Run: headless pygame with SDL's dummy video driver; simulated clock (each Clock.tick advances the game by its frame time, no real sleeping); random seed 0; keys injected as events and as key.get_pressed() state; no mouse input.
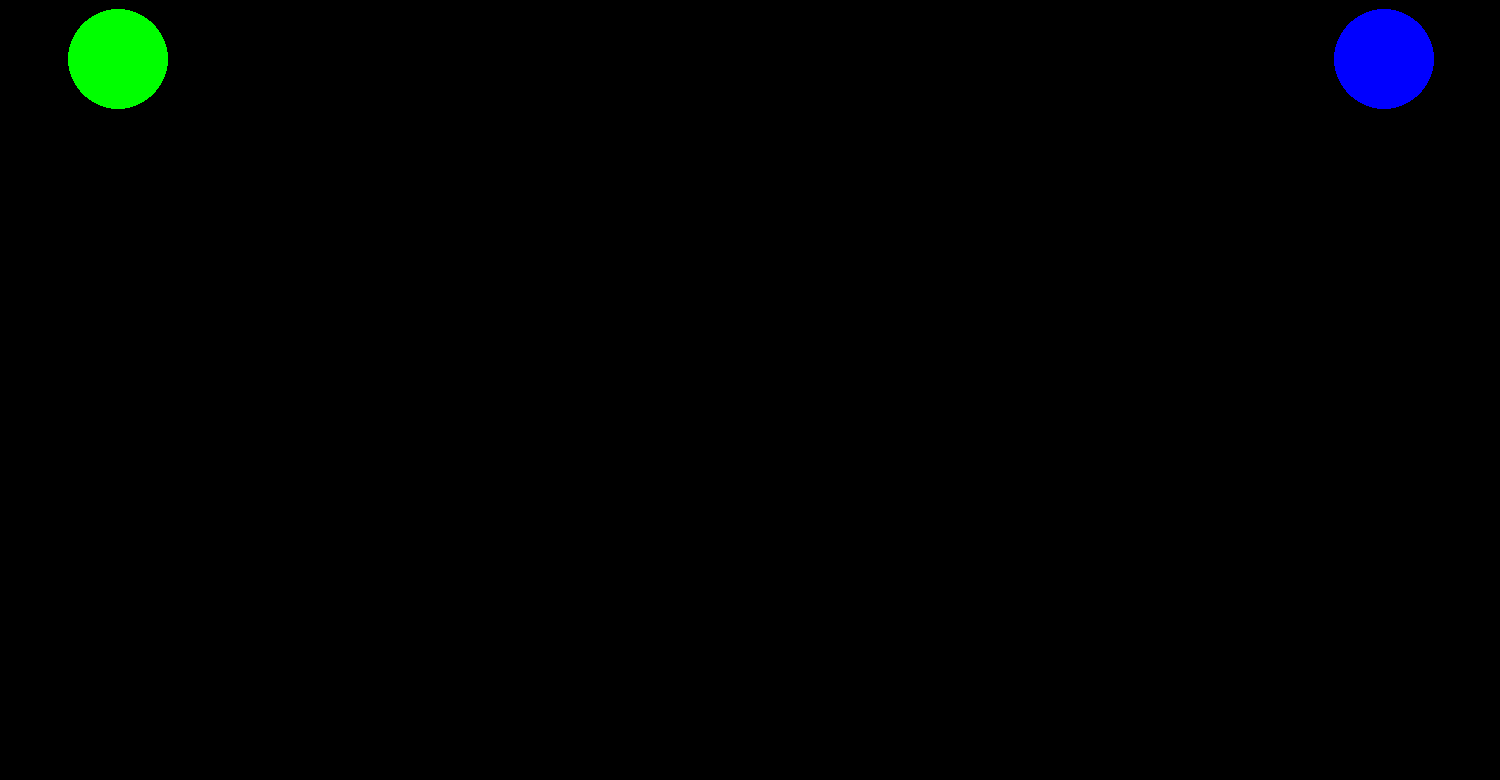
Frame 1 of 4 · flips 1–60 · no input
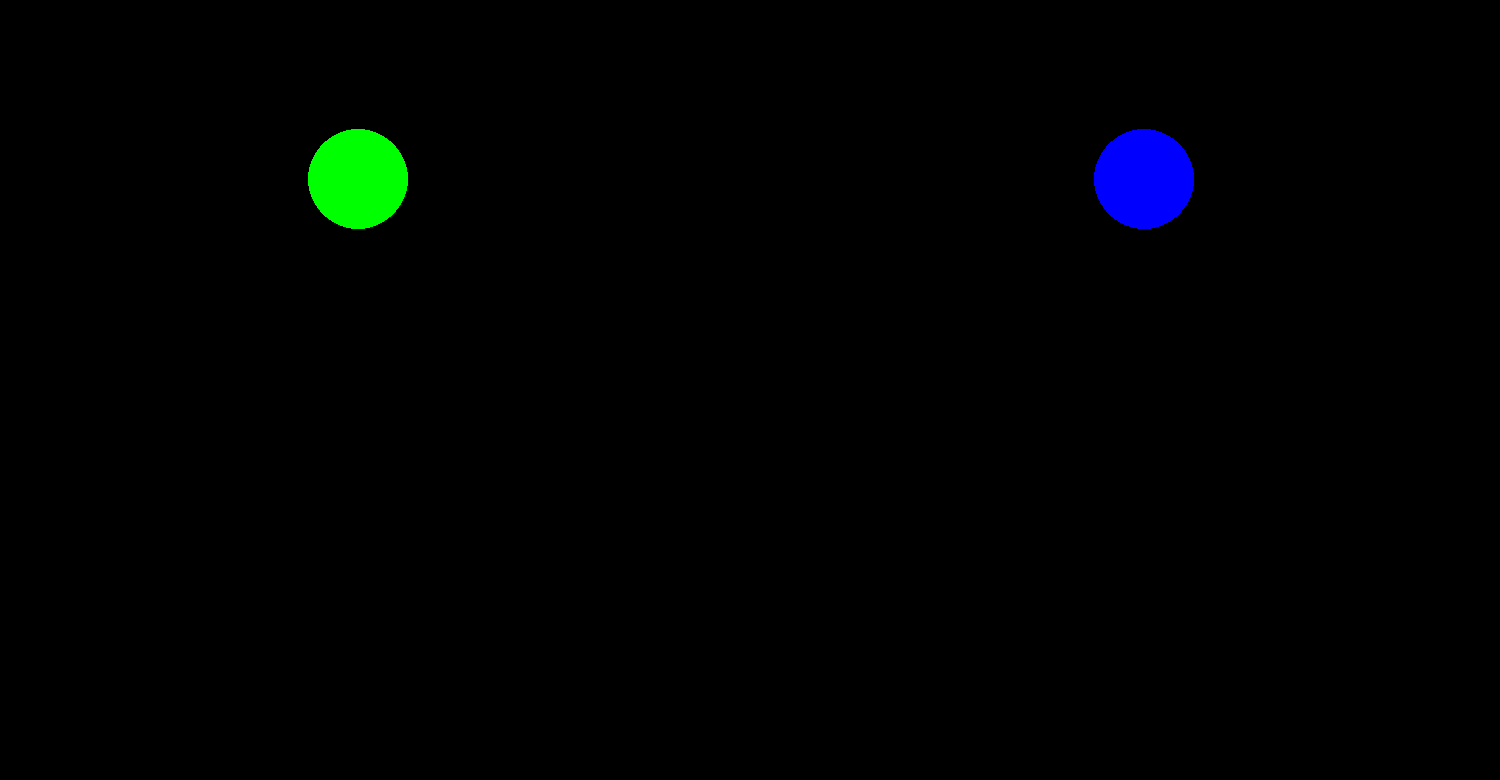
Frame 2 of 4 · flips 61–180 · tapped SPACE, RETURN · held RIGHT (→), D
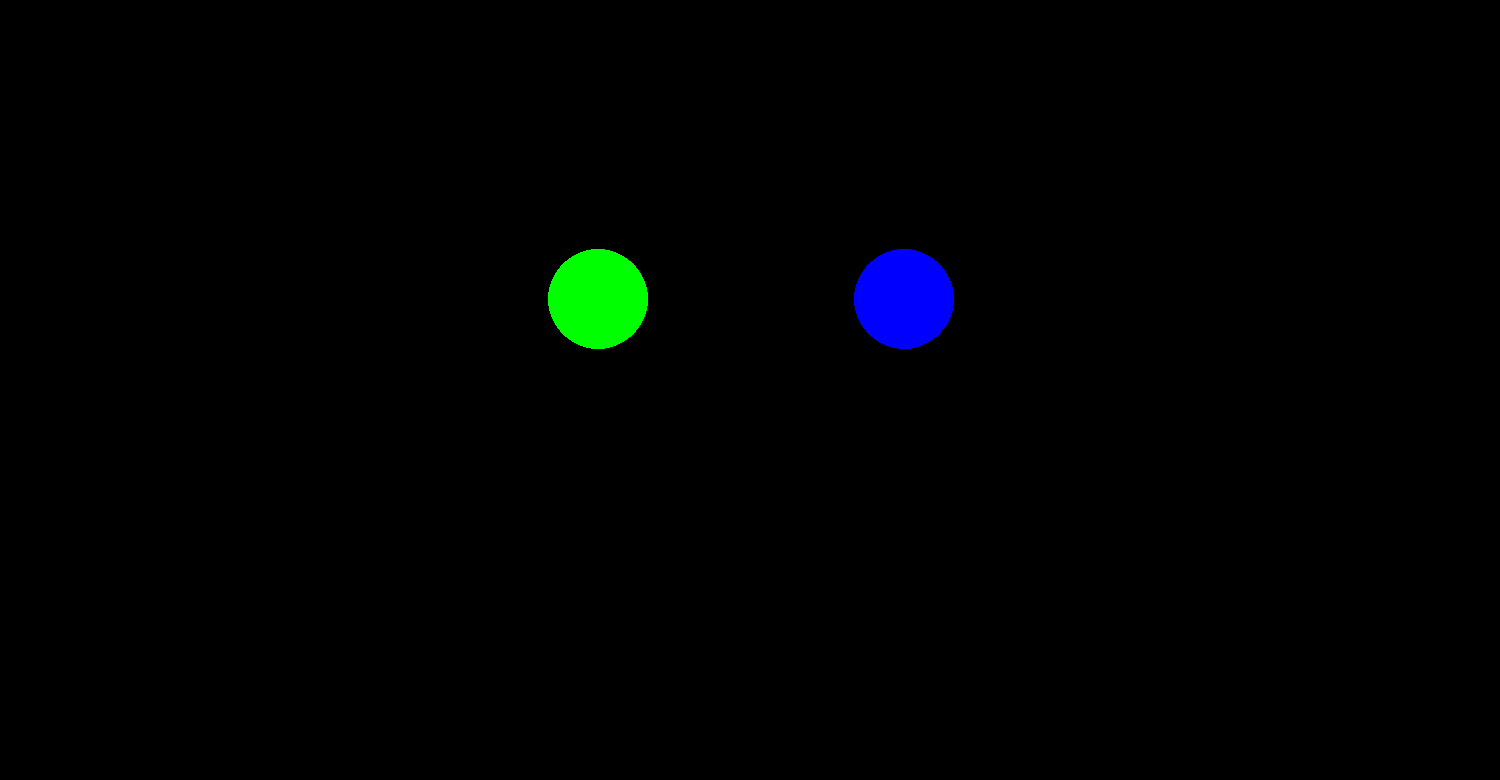
Frame 3 of 4 · flips 181–300 · held DOWN (↓), S
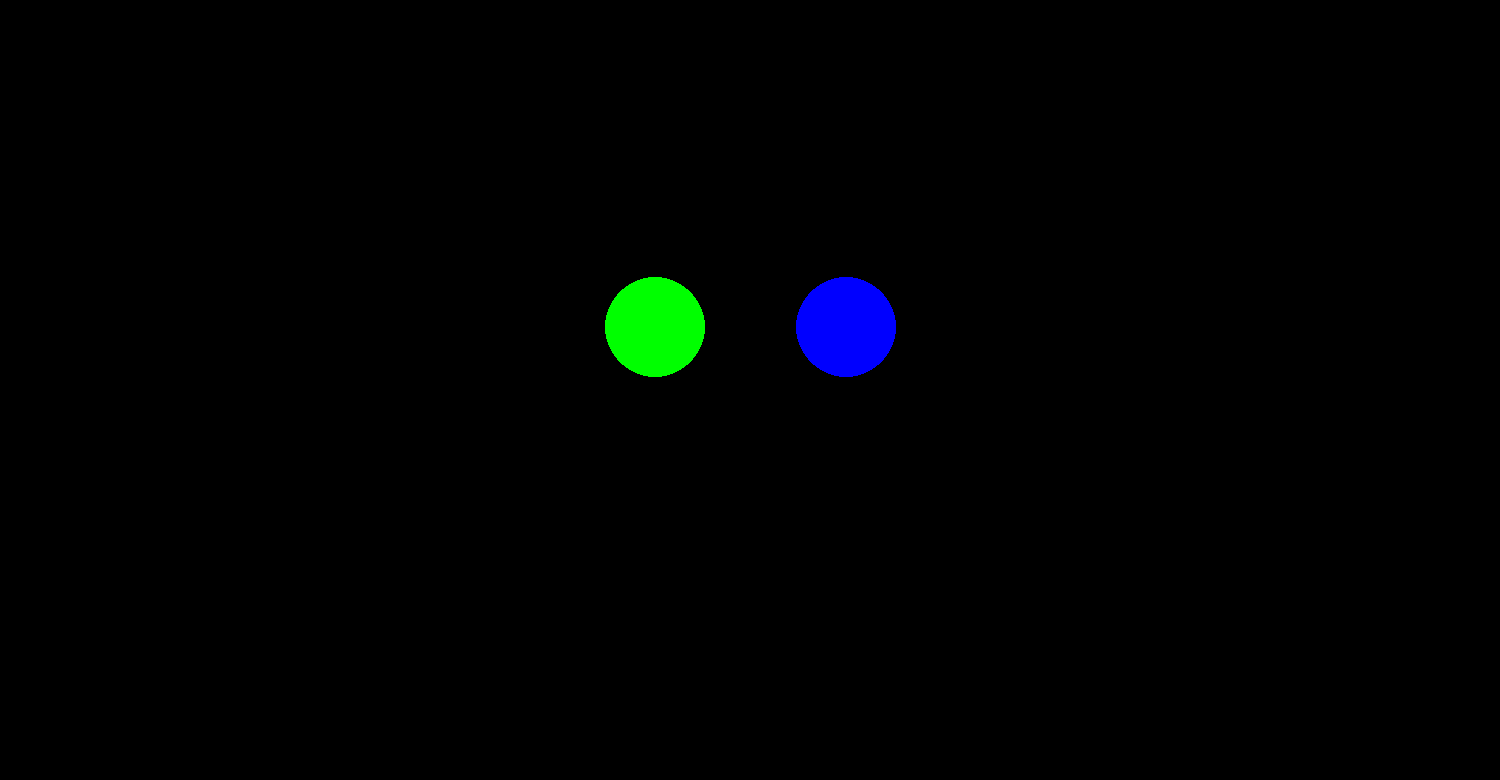
Frame 4 of 4 · flips 301–420 · held LEFT (←), A, UP (↑), W

The pygame program that drew these frames:

import pygame
import time
pygame.init()
board = [1500, 780]
pos = [0, 0]
pos2 = [board[0], 0]
velocity = [1, 0.5]
velocity2 = [1, 0.5]
back = pygame.display.set_mode((board[0], board[1]))
pygame.display.set_caption("Abhay Gaming")
backColor = 'black'
exit_loop = False
while not exit_loop:
    back.fill(backColor)
    for event in pygame.event.get():
        if event.type == pygame.QUIT:
            exit_loop = True
    pygame.draw.circle(back, 'green', (pos[0], pos[1]), 50)
    pygame.draw.circle(back, 'blue', (pos2[0], pos2[1]), 50)
    for i in (0, 1):
        if pos[0] < 0 or pos[0] > board[0]:
            velocity[0] *= -1
        if pos[1] < 0 or pos[1] > board[1]:
            velocity[1] *= -1
        if pos2[0] < 0 or pos2[0] > board[0]:
            velocity2[0] *= -1
        if pos2[1] < 0 or pos2[1] > board[1]:
            velocity2[1] *= -1
        if pos[0] == pos2[0] and pos[1] == pos2[1]:
            velocity[0] *= -1.1
            velocity2[0] *= -1.1
            velocity[1] *= -1.1
            velocity2[1] *= -1.1
        pos2[0] += velocity2[0]
        pos2[1] += velocity2[1]
        pos[0] += velocity[0]
        pos[1] += velocity[1]
    pygame.display.flip()
